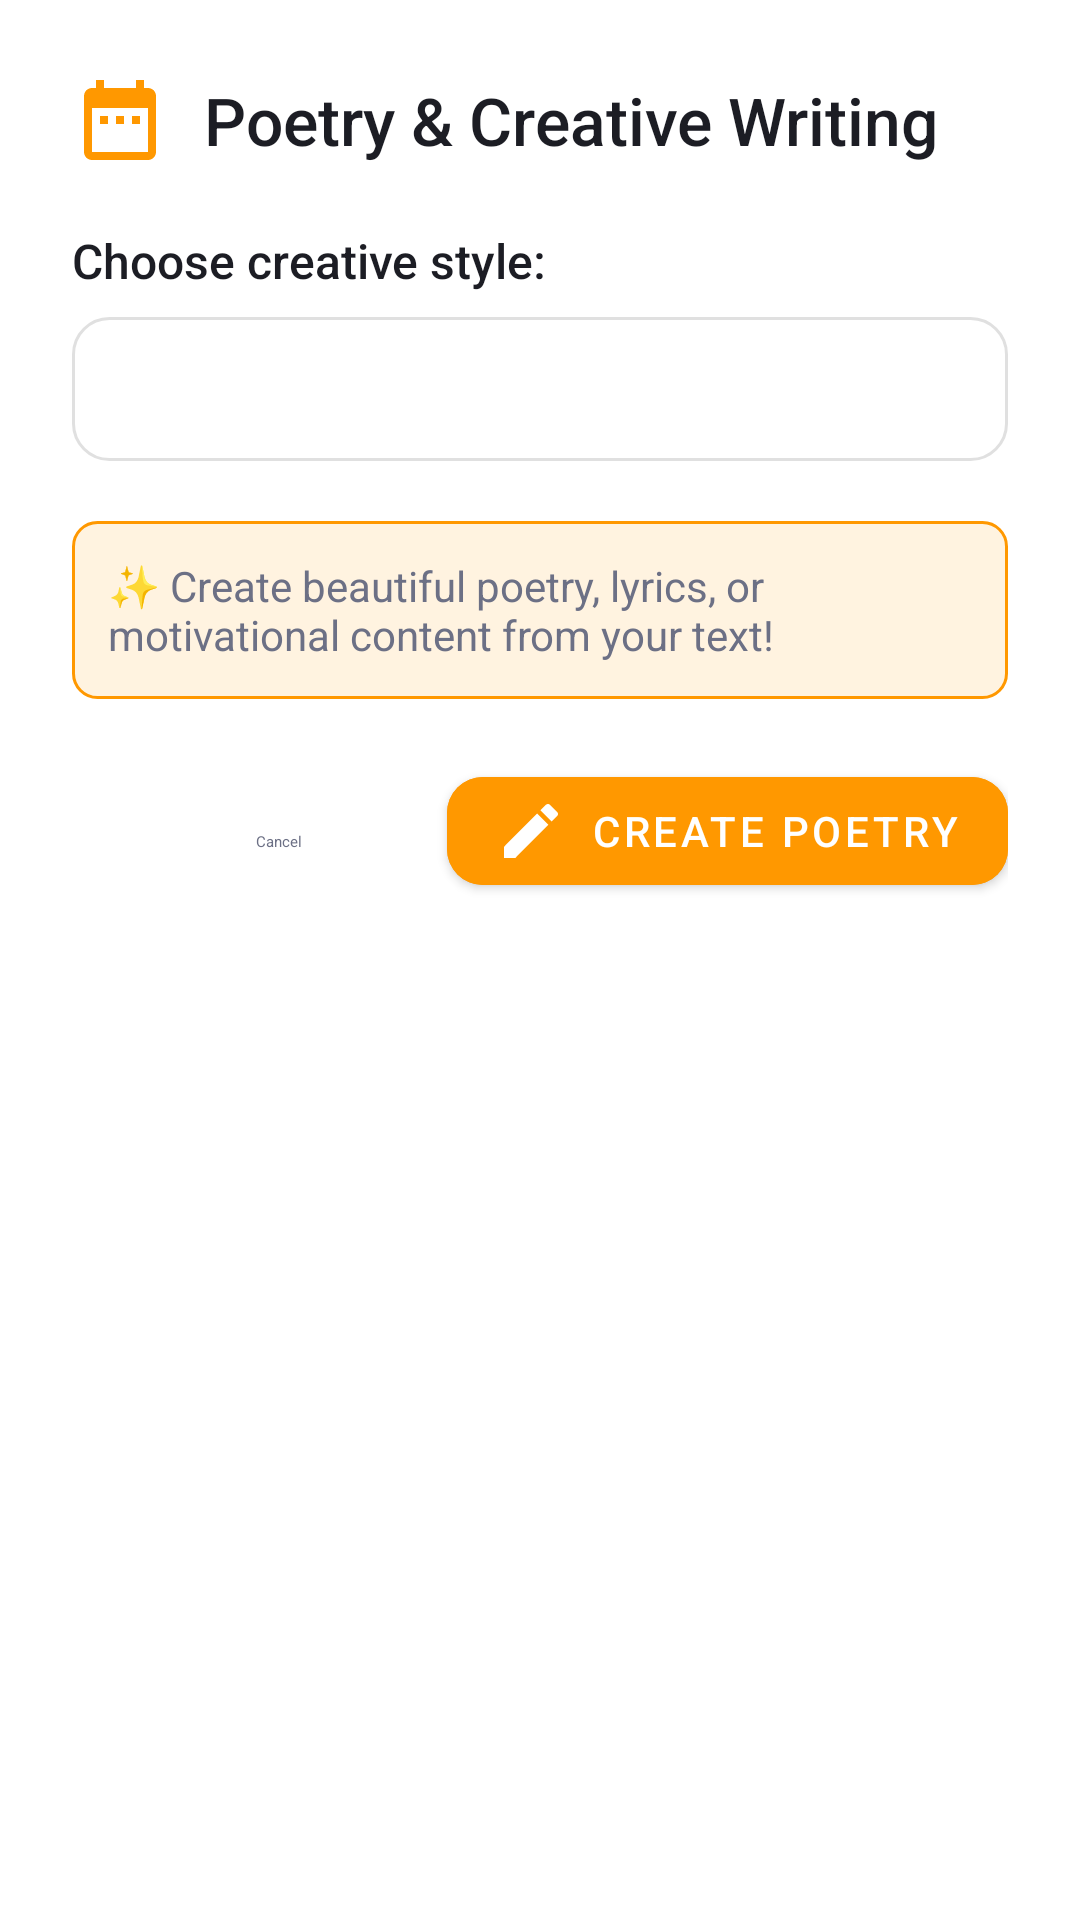

This screen was rendered from an Android layout file. Write that file and the resources it references.
<!-- AndroidManifest.xml: fallback theme Theme.MaterialComponents.DayNight.NoActionBar -->
<!-- res/layout/dialog_poetry.xml -->
<?xml version="1.0" encoding="utf-8"?>
<LinearLayout xmlns:android="http://schemas.android.com/apk/res/android"
    xmlns:app="http://schemas.android.com/apk/res-auto"
    android:layout_width="match_parent"
    android:layout_height="wrap_content"
    android:background="@drawable/dialog_background"
    android:orientation="vertical"
    android:padding="24dp">

    
    <LinearLayout
        android:layout_width="match_parent"
        android:layout_height="wrap_content"
        android:layout_marginBottom="20dp"
        android:gravity="center_vertical"
        android:orientation="horizontal">

        <ImageView
            android:layout_width="32dp"
            android:layout_height="32dp"
            android:layout_marginEnd="12dp"
            android:src="@drawable/ic_poetry"
            android:tint="@color/accent_orange" />

        <TextView
            android:layout_width="wrap_content"
            android:layout_height="wrap_content"
            android:fontFamily="sans-serif-medium"
            android:text="Poetry &amp; Creative Writing"
            android:textColor="@color/text_primary"
            android:textSize="22sp" />

    </LinearLayout>

    
    <TextView
        android:layout_width="wrap_content"
        android:layout_height="wrap_content"
        android:layout_marginBottom="8dp"
        android:fontFamily="sans-serif-medium"
        android:text="Choose creative style:"
        android:textColor="@color/text_primary"
        android:textSize="16sp" />

    <Spinner
        android:id="@+id/spinner_poetry_style"
        android:layout_width="match_parent"
        android:layout_height="48dp"
        android:layout_marginBottom="20dp"
        android:background="@drawable/spinner_background"
        android:paddingStart="16dp"
        android:paddingEnd="16dp" />

    
    <TextView
        android:layout_width="match_parent"
        android:layout_height="wrap_content"
        android:layout_marginBottom="20dp"
        android:background="@drawable/creative_background"
        android:fontFamily="sans-serif"
        android:padding="12dp"
        android:text="✨ Create beautiful poetry, lyrics, or motivational content from your text!"
        android:textColor="@color/text_secondary"
        android:textSize="14sp" />

    
    <LinearLayout
        android:layout_width="match_parent"
        android:layout_height="wrap_content"
        android:gravity="end"
        android:orientation="horizontal">

        <com.google.android.material.button.MaterialButton
            android:id="@+id/btn_cancel_poetry"
            style="@style/Widget.Material3.Button.TextButton"
            android:layout_width="wrap_content"
            android:layout_height="wrap_content"
            android:layout_marginEnd="12dp"
            android:text="Cancel"
            android:textColor="@color/text_secondary" />

        <com.google.android.material.button.MaterialButton
            android:id="@+id/btn_generate_poetry"
            android:layout_width="wrap_content"
            android:layout_height="wrap_content"
            android:backgroundTint="@color/accent_orange"
            android:text="Create Poetry"
            android:textColor="@android:color/white"
            app:cornerRadius="12dp"
            app:icon="@drawable/ic_create"
            app:iconTint="@android:color/white" />

    </LinearLayout>

</LinearLayout>
<!-- resources referenced by this layout -->
<resources>
  <color name="accent_orange">#FF9800</color>
  <color name="text_primary">#1C1D24</color>
  <color name="text_secondary">#6C7085</color>
  <!-- drawable creative_background (drawable) -->
  <?xml version="1.0" encoding="utf-8"?>
  <shape xmlns:android="http://schemas.android.com/apk/res/android"
      android:shape="rectangle">
      <solid android:color="#FFF3E0" />
      <stroke
          android:width="1dp"
          android:color="#FF9800" />
      <corners android:radius="8dp" />
  </shape>
  <!-- drawable ic_create (drawable) -->
  <?xml version="1.0" encoding="utf-8"?>
  <vector xmlns:android="http://schemas.android.com/apk/res/android"
      android:width="24dp"
      android:height="24dp"
      android:viewportWidth="24"
      android:viewportHeight="24"
      android:tint="?attr/colorOnSurface">
    <path
        android:fillColor="@android:color/white"
        android:pathData="M3,17.25V21h3.75L17.81,9.94l-3.75,-3.75L3,17.25zM20.71,7.04c0.39,-0.39 0.39,-1.02 0,-1.41l-2.34,-2.34c-0.39,-0.39 -1.02,-0.39 -1.41,0l-1.83,1.83 3.75,3.75 1.83,-1.83z"/>
  </vector>
  <!-- drawable ic_poetry (drawable) -->
  <?xml version="1.0" encoding="utf-8"?>
  <vector xmlns:android="http://schemas.android.com/apk/res/android"
      android:width="24dp"
      android:height="24dp"
      android:viewportWidth="24"
      android:viewportHeight="24">
      <path
          android:fillColor="@android:color/white"
          android:pathData="M9,11H7v2h2V11z M13,11h-2v2h2V11z M17,11h-2v2h2V11z M19,4h-1V2h-2v2H8V2H6v2H5C3.89,4 3.01,4.9 3.01,6L3,20c0,1.1 0.89,2 2,2h14c1.1,0 2,-0.9 2,-2V6C21,4.9 20.11,4 19,4z M19,20H5V9h14V20z" />
  </vector>
  <!-- drawable spinner_background (drawable) -->
  <?xml version="1.0" encoding="utf-8"?>
  <shape xmlns:android="http://schemas.android.com/apk/res/android"
      android:shape="rectangle">
      <solid android:color="@color/card_background" />
      <stroke
          android:width="1dp"
          android:color="@color/card_stroke" />
      <corners android:radius="12dp" />
  </shape>
  <color name="card_background">#FFFFFF</color>
  <color name="card_stroke">#E0E0E0</color>
</resources>
